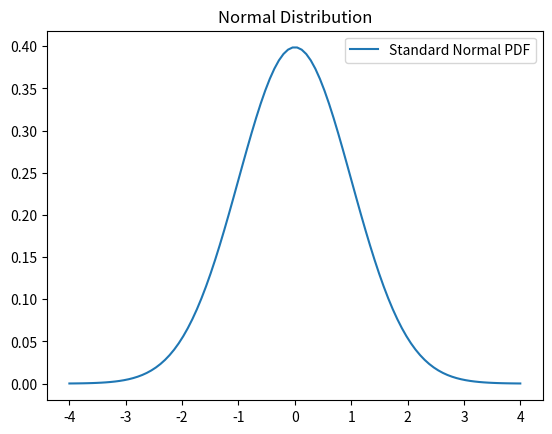

Reproduce this figure in Python.
import matplotlib.pyplot as plt
import numpy as np
import scipy.stats as stats

# Generate normal distribution PDF
x = np.linspace(-4, 4, 100)
y = stats.norm.pdf(x, 0, 1)

plt.plot(x, y, label='Standard Normal PDF')
plt.title("Normal Distribution")
plt.legend()
plt.show()


import scipy.stats as stats
prob_5 = stats.binom.pmf(5, n=10, p=0.5)
print("P(X=5) for Binomial(10, 0.5):", prob_5)
